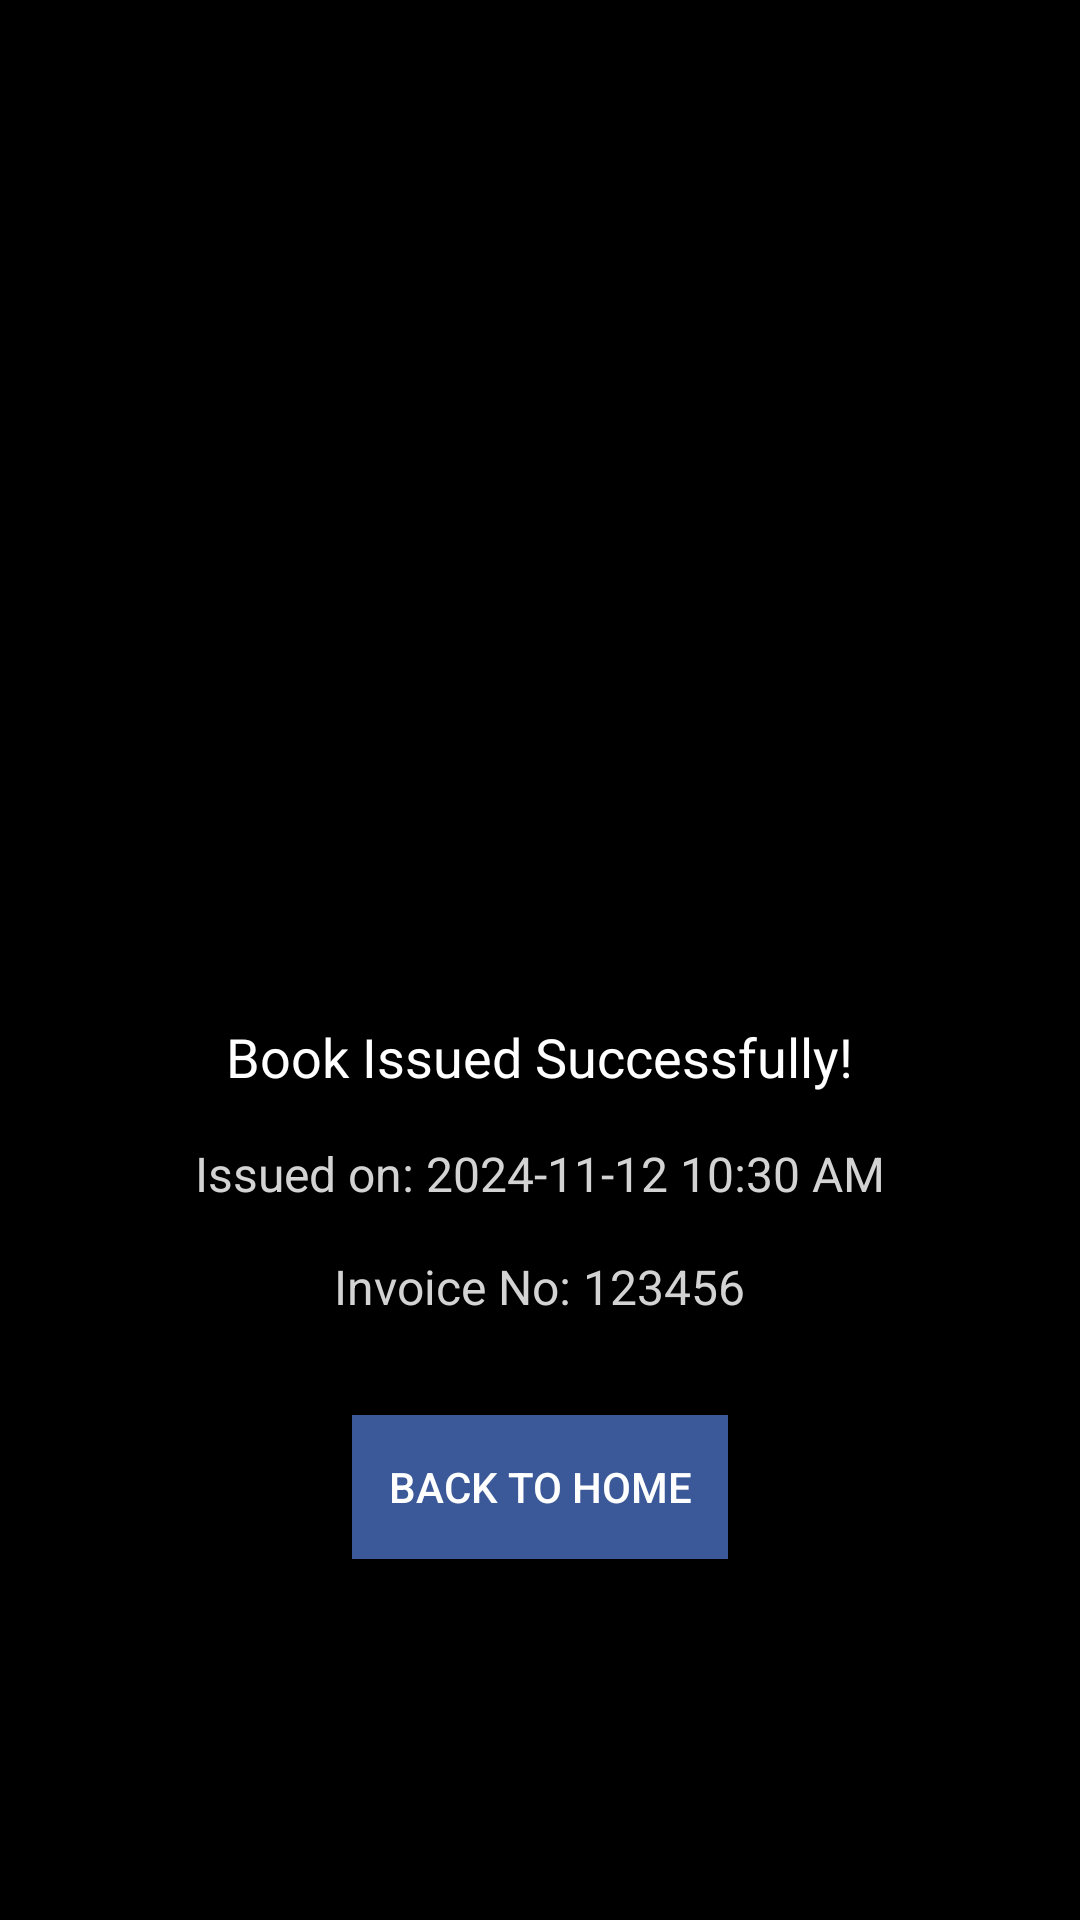

The Android layout XML behind this screen, and the referenced resources:
<!-- AndroidManifest.xml: application theme Theme.Suman.NoActionBar -->
<!-- res/layout/book_issue_confirmation.xml -->
<?xml version="1.0" encoding="utf-8"?>
<LinearLayout xmlns:android="http://schemas.android.com/apk/res/android"
    android:layout_width="match_parent"
    android:layout_height="match_parent"
    android:orientation="vertical"
    android:gravity="center"
    android:padding="16dp"
    android:background="#000000">

    
    <FrameLayout
        android:layout_width="200dp"
        android:layout_height="200dp"
        android:layout_marginBottom="20dp"
        android:gravity="center">

        <androidx.appcompat.widget.AppCompatImageView
            android:layout_width="120dp"
            android:layout_height="120dp"
            android:src="@drawable/check"
            android:scaleType="centerInside"
            android:layout_gravity="center" />
    </FrameLayout>

    
    <TextView
        android:id="@+id/issue_confirmation_text"
        android:layout_width="wrap_content"
        android:layout_height="wrap_content"
        android:text="Book Issued Successfully!"
        android:textSize="18sp"
        android:textColor="#FFFFFF"
        android:layout_marginBottom="16dp"
        android:gravity="center"/>

    
    <TextView
        android:id="@+id/issue_date_time"
        android:layout_width="wrap_content"
        android:layout_height="wrap_content"
        android:text="Issued on: 2024-11-12 10:30 AM"
        android:textSize="16sp"
        android:textColor="#D3D3D3"
        android:gravity="center"
        android:layout_marginBottom="16dp"/>

    
    <TextView
        android:id="@+id/invoice_number"
        android:layout_width="wrap_content"
        android:layout_height="wrap_content"
        android:text="Invoice No: 123456"
        android:textSize="16sp"
        android:textColor="#D3D3D3"
        android:gravity="center"
        android:layout_marginBottom="24dp"/>

    
    <Button
        android:id="@+id/btn_back_to_home"
        android:layout_width="wrap_content"
        android:layout_height="wrap_content"
        android:text="Back to Home"
        android:textColor="#FFFFFF"
        android:background="#3b5998"
    android:padding="12dp"
    android:layout_marginTop="8dp"/>

</LinearLayout>
<!-- resources referenced by this layout -->
<resources>
  <style name="Theme.Suman.NoActionBar">
          <item name="windowActionBar">false</item>
          <item name="windowNoTitle">true</item>
      </style>
</resources>
